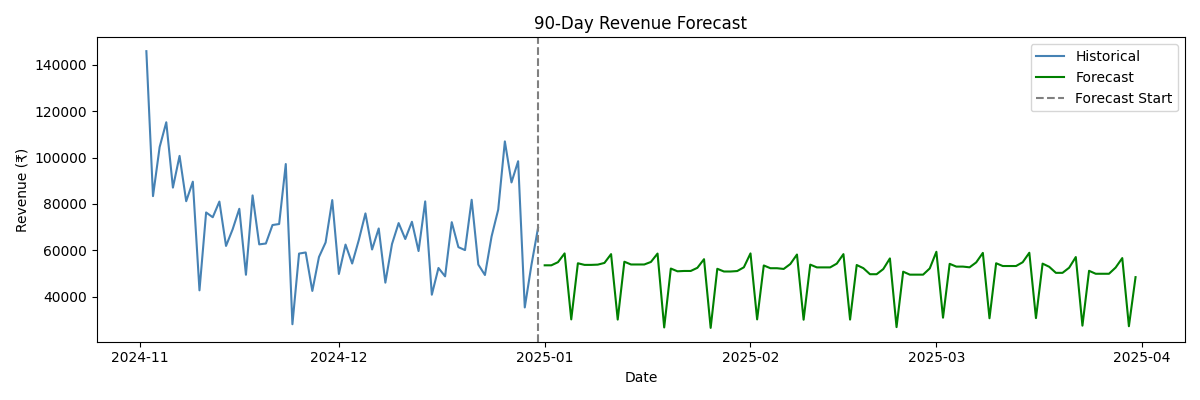

The file beside this chart, header and first rows:
ds, predicted
2025-01-01, 53505
2025-01-02, 53505
2025-01-03, 54846
2025-01-04, 58646
2025-01-05, 30159
2025-01-06, 54387
2025-01-07, 53689
2025-01-08, 53689
2025-01-09, 53800
2025-01-10, 54534
2025-01-11, 58334
2025-01-12, 30084
2025-01-13, 55061
2025-01-14, 53864
2025-01-15, 53864
2025-01-16, 53864
2025-01-17, 54951
2025-01-18, 58579
2025-01-19, 26681
2025-01-20, 52116
2025-01-21, 50920
2025-01-22, 51064
2025-01-23, 51064
2025-01-24, 52429
2025-01-25, 56150
2025-01-26, 26494
2025-01-27, 52008
2025-01-28, 50832
2025-01-29, 50832
2025-01-30, 51029
2025-01-31, 52646
2025-02-01, 58646
2025-02-02, 30159
2025-02-03, 53445
2025-02-04, 52249
2025-02-05, 52249
2025-02-06, 51934
2025-02-07, 54064
2025-02-08, 58159
2025-02-09, 30020
2025-02-10, 53804
2025-02-11, 52608
2025-02-12, 52608
2025-02-13, 52608
2025-02-14, 54239
2025-02-15, 58334
2025-02-16, 30084
2025-02-17, 53638
2025-02-18, 52269
2025-02-19, 49663
2025-02-20, 49663
2025-02-21, 51878
2025-02-22, 56481
2025-02-23, 26825
2025-02-24, 50752
2025-02-25, 49477
2025-02-26, 49477
2025-02-27, 49477
2025-02-28, 52154
2025-03-01, 59348
... 30 more rows
